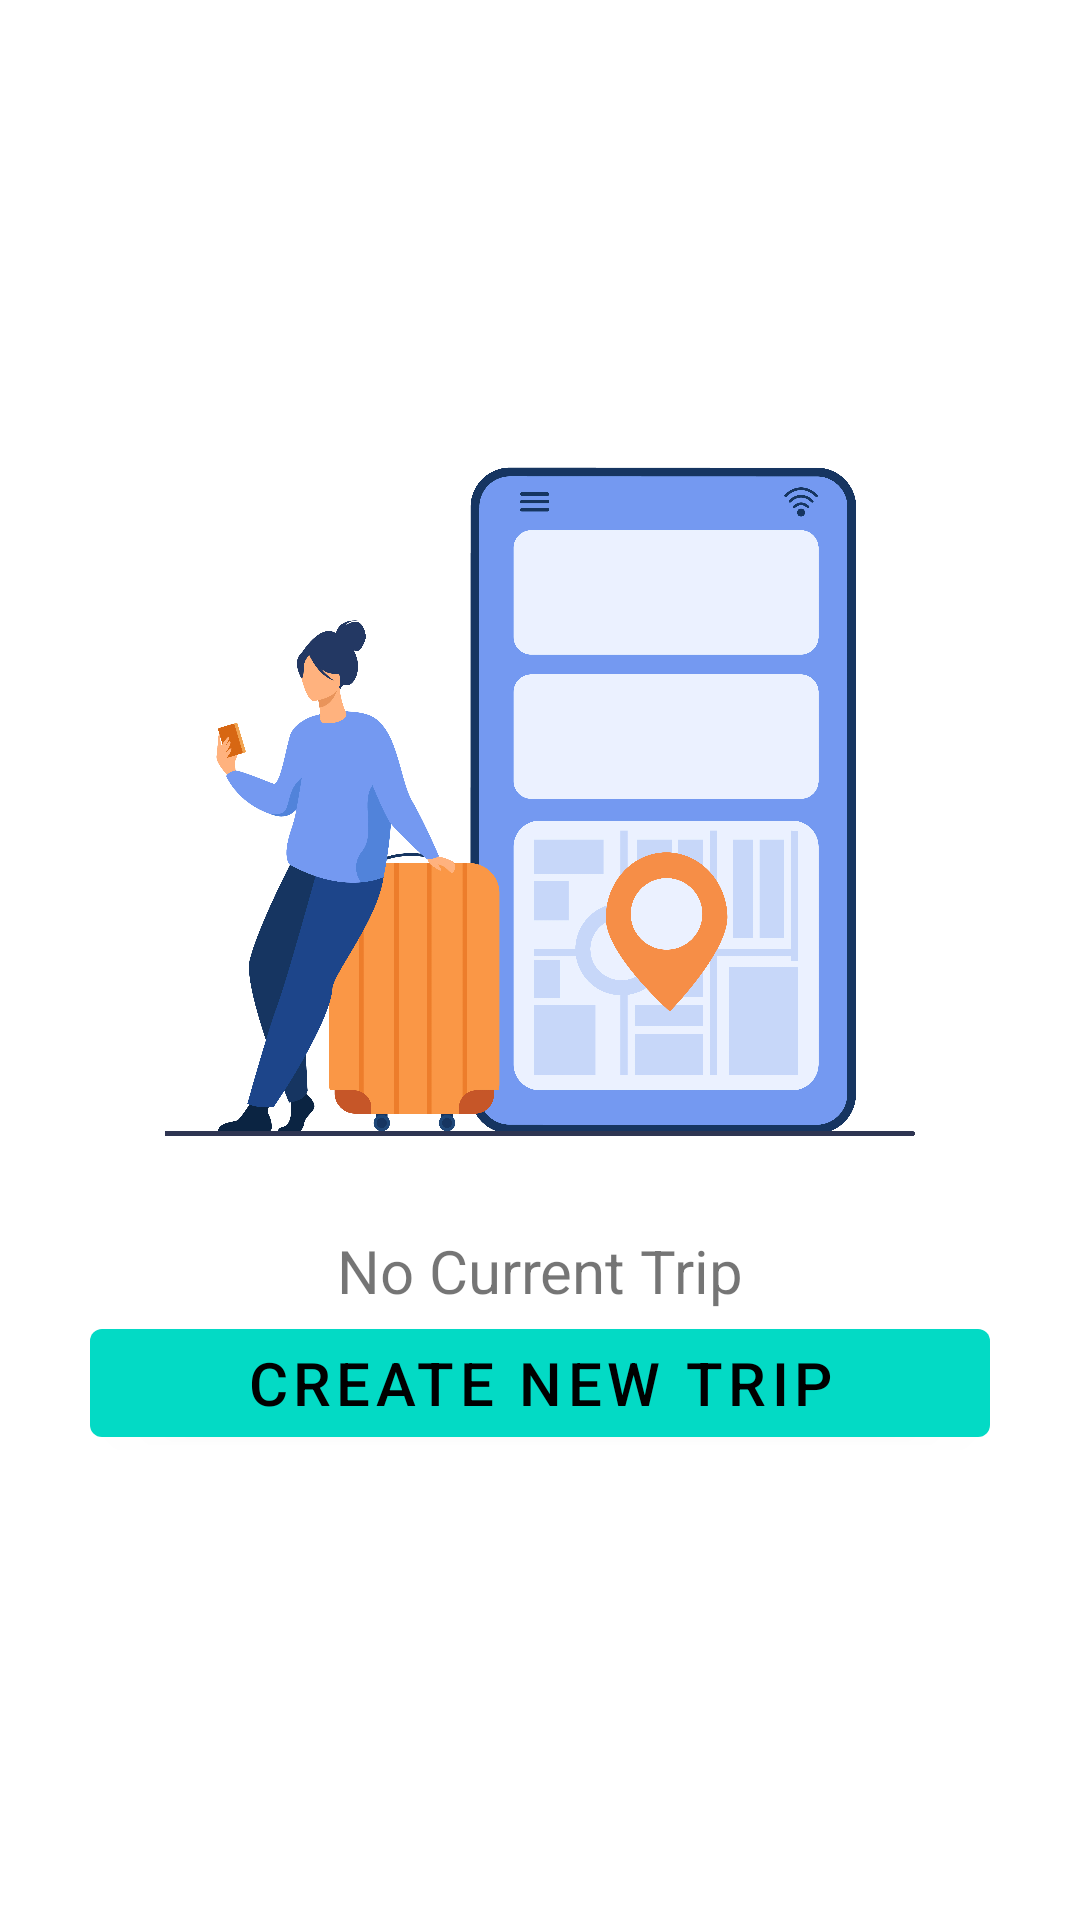

Layout XML and referenced resources for this Android screen:
<!-- AndroidManifest.xml: application theme Theme.VehicleRent -->
<!-- res/layout/fragment_trip.xml -->
<RelativeLayout
    xmlns:android="http://schemas.android.com/apk/res/android"
    xmlns:tools="http://schemas.android.com/tools"
    android:layout_width="match_parent"
    android:layout_height="match_parent"
    android:background="@color/white"
    tools:context="com.forbitbd.fragments.TripFragment">

    <LinearLayout
        android:layout_width="match_parent"
        android:layout_height="match_parent"
        android:orientation="vertical"
        android:padding="30dp">

        <ImageView
            android:layout_width="250dp"
            android:layout_height="250dp"
            android:layout_gravity="center"
            android:src="@drawable/trip"
            android:layout_marginTop="110dp"
            android:layout_marginBottom="20dp"/>

        <TextView
            android:layout_width="match_parent"
            android:layout_height="wrap_content"
            android:gravity="center"
            android:text="@string/no_current_trip"
            android:textSize="20sp"/>

        <com.google.android.material.button.MaterialButton
            android:id="@+id/createtrip"
            android:layout_width="match_parent"
            android:layout_height="wrap_content"
            android:text="@string/create_new_trip"
            android:textSize="20sp" />
    </LinearLayout>

</RelativeLayout>
<!-- resources referenced by this layout -->
<resources>
  <!-- drawable trip: png bitmap (drawable, 718735 bytes) -->
  <string name="create_new_trip">Create New Trip</string>
  <string name="no_current_trip">No Current Trip</string>
  <style name="Theme.VehicleRent" parent="Theme.MaterialComponents.DayNight.NoActionBar">
          
          <item name="colorPrimary">@color/teal_200</item>
          <item name="colorPrimaryVariant">@color/teal_700</item>
          <item name="colorOnPrimary">@color/black</item>
          
          <item name="colorSecondary">@color/teal_200</item>
          <item name="colorSecondaryVariant">@color/teal_700</item>
          <item name="colorOnSecondary">@color/black</item>
          
          <item name="android:statusBarColor" tools:targetApi="l">@color/white</item>
          <item name="android:windowLightStatusBar" tools:targetApi="m">true</item>
          
      </style>
  <!-- not gathered from this repository: default colours our renderer supplied (Android Studio template values) -->
  <color name="teal_200">#FF03DAC5</color>
  <color name="teal_700">#FF018786</color>
  <color name="black">#FF000000</color>
  <color name="white">#FFFFFFFF</color>
</resources>
